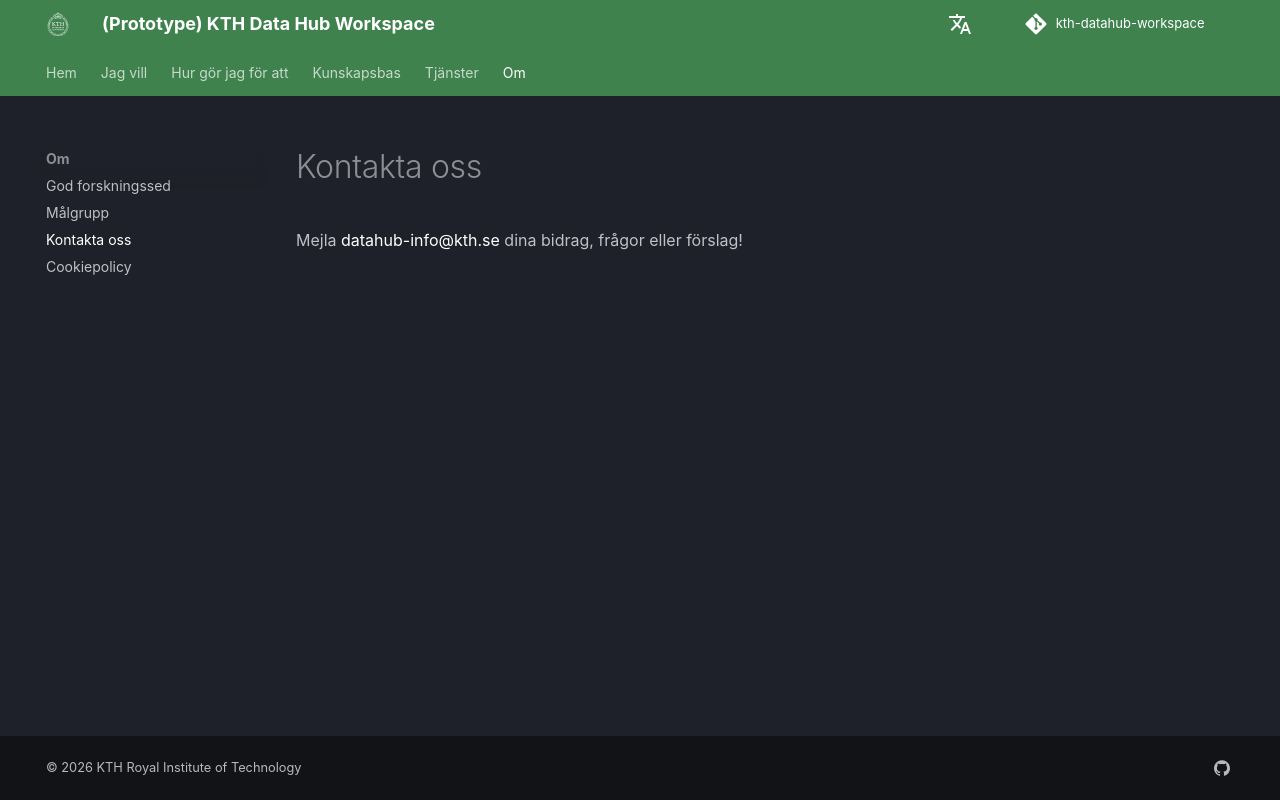

repository: KTH-Library/kth-datahub-workspace · page: sv/about/contact-us/index.html · generator: mkdocs

# Kontakta oss

Mejla [datahub-info@kth.se](mailto:datahub-info@kth.se) dina bidrag, frågor eller förslag!

<!--
I created a Contact page because I would like to see it feature
more ways to contact us, perhaps a Mastodon account, and mention
of how to open Github tickets, and possibly other ways.
-->
